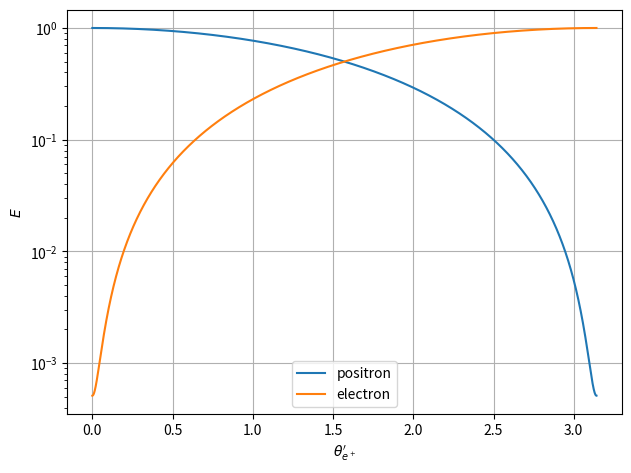
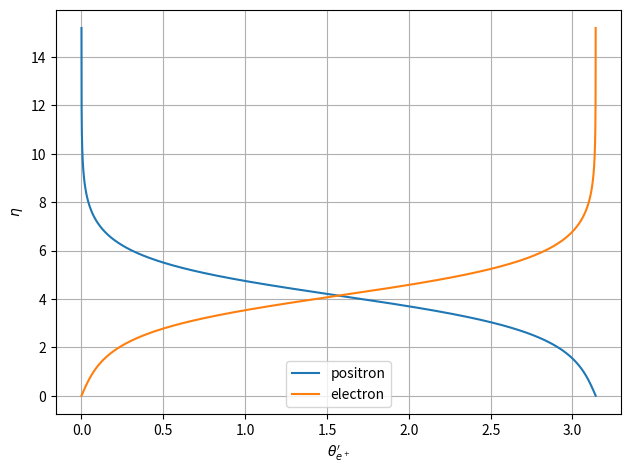
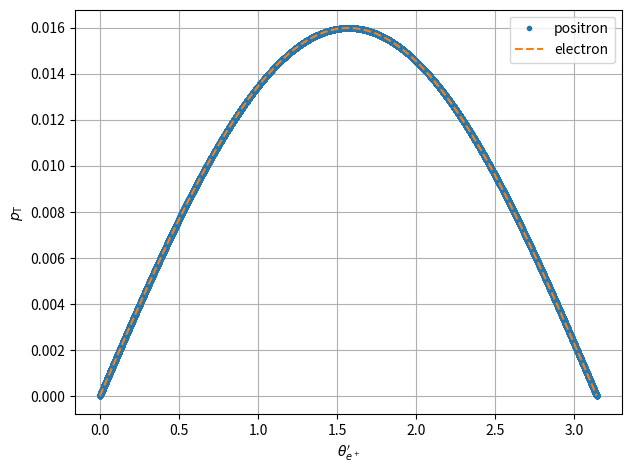
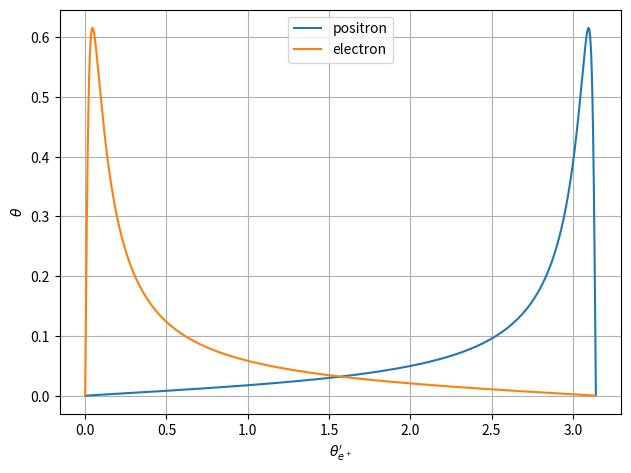

Source code (Python) for these figures, in order:
#!/usr/bin/env python3

import numpy as np
import matplotlib.pyplot as plt

m_p = 0.000511
m_e = 0.000511
E_p = 1
E = E_p + m_e
m_com = np.sqrt(m_p**2 + m_e**2 + 2*m_e*E_p)
gamma = E / m_com
beta = np.sqrt(1 - 1/gamma**2)
p_com = np.sqrt((
    m_p**4 + m_e**4 + m_com**4 - 2*m_p**2*m_e**2 - 2*m_e**2*m_com**2 - 2*m_p**2*m_com**2
) / (4*m_com**2))

def com_to_lab(p):
    return np.array([
        gamma * (p[0] + beta * p[3]),
        p[1],
        p[2],
        gamma * (p[3] + beta * p[0]),
    ])

def compute_p(theta_p):
    return com_to_lab(np.array([
        np.ones_like(theta_p) * np.sqrt(p_com**2 + m_p**2),
        p_com * np.sin(theta_p),
        np.zeros_like(theta_p),
        p_com * np.cos(theta_p),
    ])), com_to_lab(np.array([
        np.ones_like(theta_p) * np.sqrt(p_com**2 + m_e**2),
        -p_com * np.sin(theta_p),
        np.zeros_like(theta_p),
        -p_com * np.cos(theta_p),
    ]))

plt.figure(dpi=300)

theta_p = np.linspace(1e-5 * np.pi, (1 - 1e-5) * np.pi, int(1e5) - 1)
p_p, p_e = compute_p(theta_p)

plt.plot(theta_p, p_p[0], label='positron')
plt.plot(theta_p, p_e[0], label='electron')
plt.xlabel(r'$\theta^\prime_{e^+}$')
plt.ylabel(r'$E$')
plt.yscale('log')
plt.grid()
plt.legend()
plt.tight_layout()
plt.savefig('E-theta_p.png')
plt.clf()

eta_p = -np.log(np.tan(0.5 * np.arctan2(np.hypot(p_p[1], p_p[2]), p_p[3])))
eta_e = -np.log(np.tan(0.5 * np.arctan2(np.hypot(p_e[1], p_e[2]), p_e[3])))
plt.plot(theta_p, eta_p, label='positron')
plt.plot(theta_p, eta_e, label='electron')
plt.xlabel(r'$\theta^\prime_{e^+}$')
plt.ylabel(r'$\eta$')
plt.grid()
plt.legend()
plt.tight_layout()
plt.savefig('eta-theta_p.png')
plt.clf()

plt.plot(theta_p, np.hypot(p_p[1], p_p[2]), '.', label='positron')
plt.plot(theta_p, np.hypot(p_e[1], p_e[2]), '--', label='electron')
plt.xlabel(r'$\theta^\prime_{e^+}$')
plt.ylabel(r'$p_\mathrm{T}$')
plt.grid()
plt.legend()
plt.tight_layout()
plt.savefig('pT-theta_p.png')
plt.clf()

theta_p_lab = np.arctan2(np.hypot(p_p[1], p_p[2]), p_p[0])
theta_e_lab = np.arctan2(np.hypot(p_e[1], p_e[2]), p_e[0])
plt.plot(theta_p, theta_p_lab, label='positron')
plt.plot(theta_p, theta_e_lab, label='electron')
plt.xlabel(r'$\theta^\prime_{e^+}$')
plt.ylabel(r'$\theta$')
plt.grid()
plt.legend()
plt.tight_layout()
plt.savefig('theta-theta_p.png')
plt.clf()
